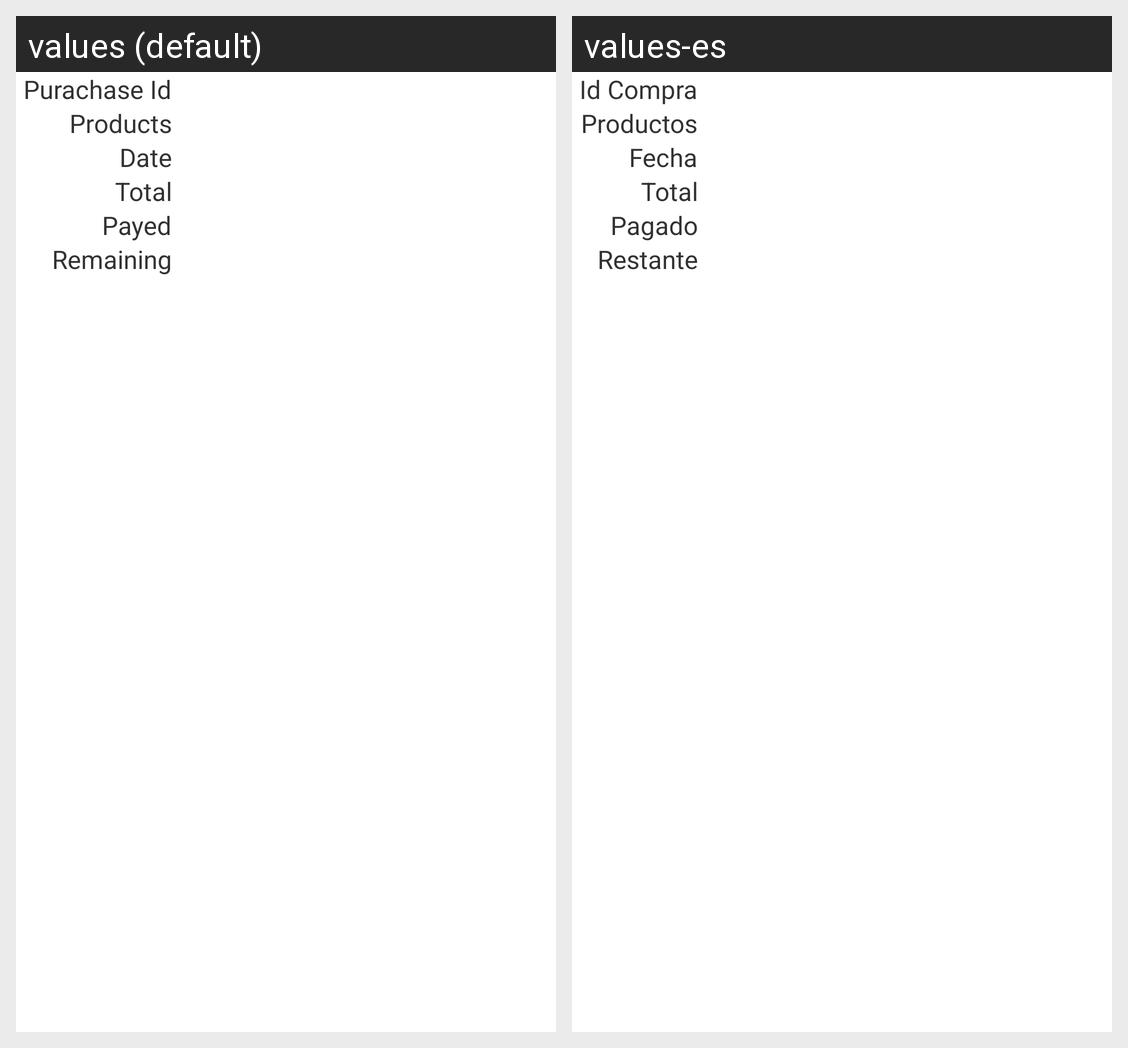

Here is an Android app screen in its default locale and in the app's own translations. Write out the translated-string differences for the strings that appear on this screen.
Android screen res/layout/customer_detail_sell_info_row.xml rendered under 2 locales, left to right: values (default), values-es. Device: Nexus 5 (rendered at 1080×1920; each locale shown at half size, 540×960, under a caption strip naming it); theme AppTheme_NoTitleBar.
Strings drawn on this screen, with the default value and each locale's value (text and hints the layout hard-codes, and strings that could not be matched under every locale, appear in the picture but are not listed):

purachase_id_Text
  values: Purachase Id
  values-es: Id Compra

homeProducts_Text
  values: Products
  values-es: Productos

date_Text
  values: Date
  values-es: Fecha

total_Text
  values: Total
  values-es: Total  [not translated; the default value is used]

payed_Text
  values: Payed
  values-es: Pagado

remaining_Text
  values: Remaining
  values-es: Restante
